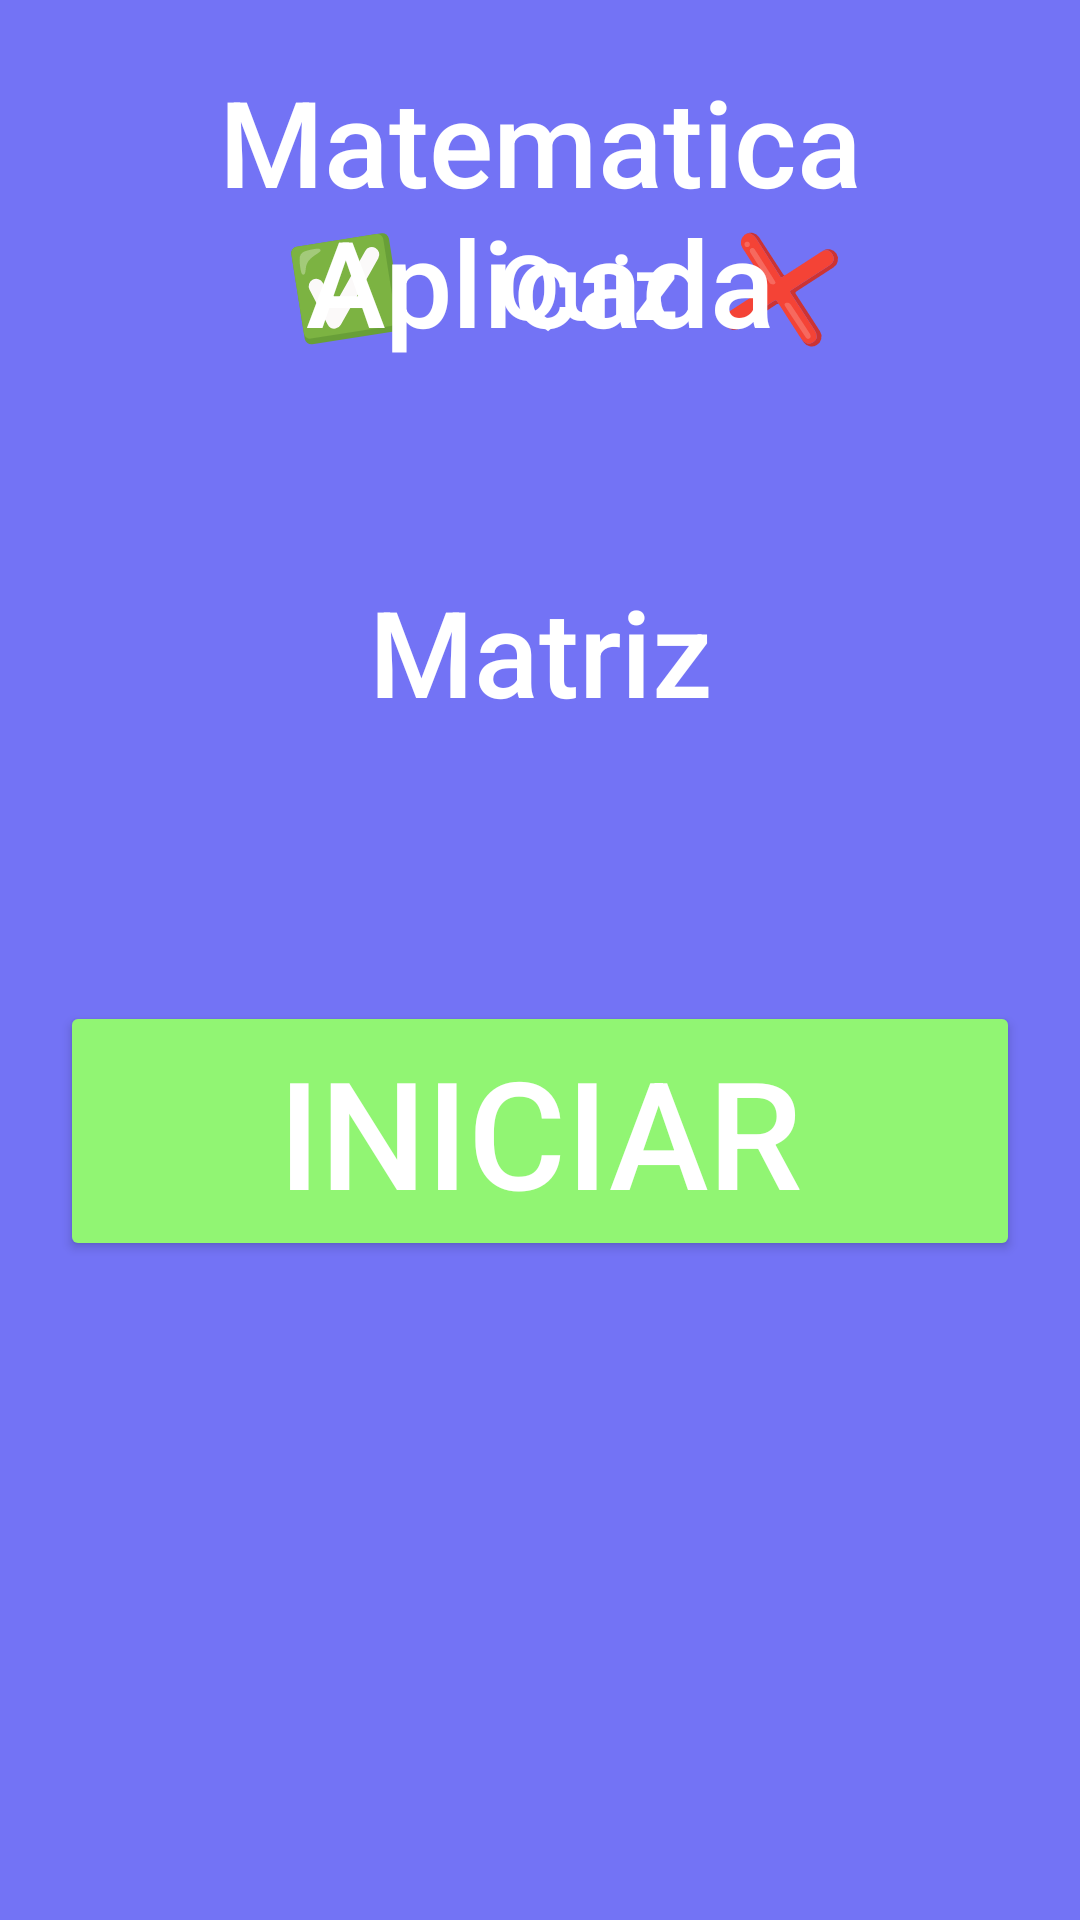

Here is an Android app screen rendered from its layout file. Give the layout XML and the strings, colors and styles it references.
<!-- AndroidManifest.xml: application theme Theme.AppMatrizGame -->
<!-- res/layout/activity_main.xml -->
<?xml version="1.0" encoding="utf-8"?>
<androidx.constraintlayout.widget.ConstraintLayout xmlns:android="http://schemas.android.com/apk/res/android"
    xmlns:app="http://schemas.android.com/apk/res-auto"
    xmlns:tools="http://schemas.android.com/tools"
    android:id="@+id/main"
    android:layout_width="match_parent"
    android:layout_height="match_parent"
    android:background="#00FFFFFF"
    tools:context=".MainActivity">

    <androidx.constraintlayout.widget.ConstraintLayout
        android:layout_width="match_parent"
        android:layout_height="match_parent"
        android:background="#00FFFFFF">

        <LinearLayout
            android:layout_width="match_parent"
            android:layout_height="match_parent"
            android:background="#00FFFFFF"
            android:orientation="horizontal"
            tools:layout_editor_absoluteX="-16dp"
            tools:layout_editor_absoluteY="-526dp">

            <LinearLayout
                android:layout_width="match_parent"
                android:layout_height="match_parent"
                android:background="#7373F5"
                android:orientation="vertical">

                <LinearLayout
                    android:layout_width="match_parent"
                    android:layout_height="0dp"
                    android:layout_marginBottom="-200sp"
                    android:layout_weight="1"
                    android:gravity="center"
                    android:orientation="horizontal">


                    <TextView
                        android:layout_width="wrap_content"
                        android:layout_height="wrap_content"
                        android:padding="16dp"
                        android:rotation="-9"
                        android:text="✅"
                        android:textSize="30sp" />

                    <TextView
                        android:id="@+id/txtQuizTitle"
                        android:layout_width="wrap_content"
                        android:layout_height="wrap_content"
                        android:fontFamily="sans-serif-medium"
                        android:padding="16dp"
                        android:text="Quiz"
                        android:textColor="#FFFFFF"
                        android:textSize="30sp" />

                    <TextView
                        android:layout_width="wrap_content"
                        android:layout_height="wrap_content"
                        android:rotation="12"
                        android:text="❌"
                        android:textColor="#FFFFFF"
                        android:textSize="30sp" />

                </LinearLayout>

                <TextView
                    android:id="@+id/txtIntroQuizMatriz"
                    android:layout_width="match_parent"
                    android:layout_height="wrap_content"
                    android:fontFamily="sans-serif-medium"
                    android:paddingTop="30sp"
                    android:paddingBottom="30sp"
                    android:text="Matematica Aplicada"
                    android:textAlignment="center"
                    android:textColor="#FFFFFF"
                    android:textSize="40sp" />

                <TextView
                    android:id="@+id/txtResolvaMatrizes"
                    android:layout_width="match_parent"
                    android:layout_height="wrap_content"
                    android:fontFamily="sans-serif-medium"
                    android:paddingTop="40sp"
                    android:paddingBottom="40sp"
                    android:text="Matriz"
                    android:textAlignment="center"
                    android:textColor="#FFFFFF"
                    android:textSize="40sp" />

                <Button
                    android:id="@+id/btnIniciar"
                    android:layout_width="match_parent"
                    android:layout_height="wrap_content"
                    android:layout_marginLeft="20sp"
                    android:layout_marginTop="50sp"
                    android:layout_marginRight="20sp"
                    android:layout_marginBottom="20sp"
                    android:backgroundTint="#91F573"
                    android:text="Iniciar"
                    android:textColor="#FFF"
                    android:textSize="50sp" />
            </LinearLayout>
        </LinearLayout>

    </androidx.constraintlayout.widget.ConstraintLayout>
</androidx.constraintlayout.widget.ConstraintLayout>
<!-- resources referenced by this layout -->
<resources>
  <style name="Theme.AppMatrizGame" parent="Base.Theme.AppMatrizGame" />
  <style name="Base.Theme.AppMatrizGame" parent="Theme.Material3.DayNight.NoActionBar">
          
          
      </style>
</resources>
